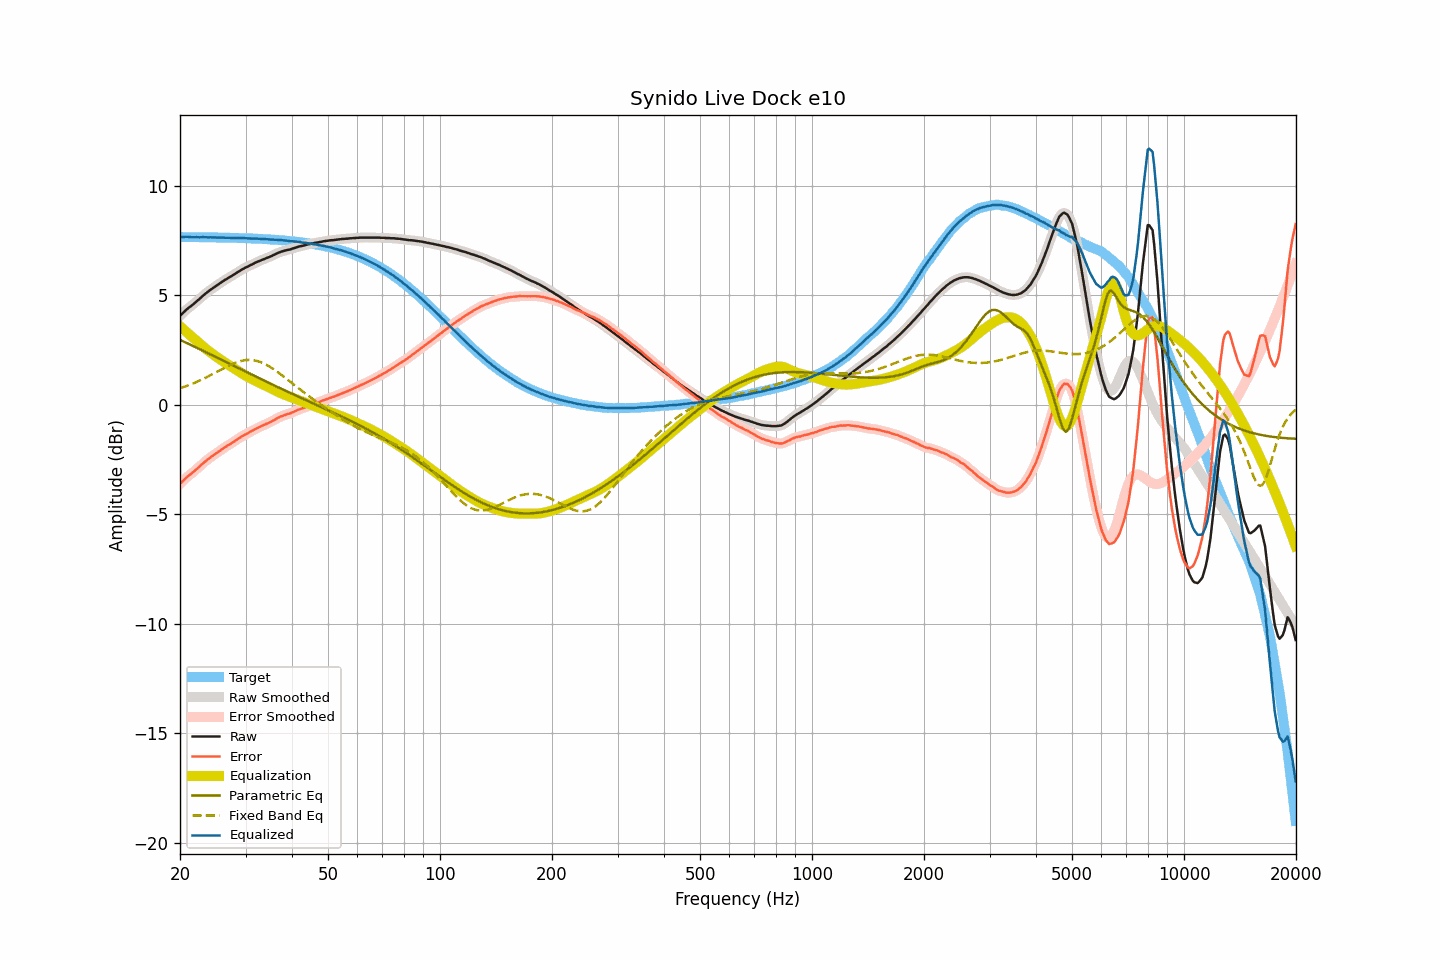

Source data for this figure (header and first rows):
frequency, raw, smoothed, error, error_smoothed, equalization, parametric_eq, fixed_band_eq, equalized_raw, equalized_smoothed, target
20.00, 4.06, 4.06, -3.61, -3.61, 3.59, 2.97, 0.76, 7.65, 7.66, 7.67
20.20, 4.14, 4.14, -3.53, -3.53, 3.53, 2.94, 0.79, 7.67, 7.67, 7.67
20.40, 4.21, 4.21, -3.46, -3.45, 3.46, 2.91, 0.81, 7.67, 7.67, 7.67
20.61, 4.28, 4.28, -3.39, -3.38, 3.39, 2.87, 0.84, 7.67, 7.68, 7.67
20.81, 4.35, 4.35, -3.31, -3.32, 3.33, 2.84, 0.86, 7.68, 7.68, 7.67
21.02, 4.41, 4.41, -3.25, -3.25, 3.26, 2.80, 0.89, 7.68, 7.68, 7.67
21.23, 4.47, 4.47, -3.19, -3.20, 3.20, 2.77, 0.92, 7.67, 7.67, 7.67
21.44, 4.52, 4.52, -3.14, -3.14, 3.14, 2.73, 0.95, 7.66, 7.66, 7.66
21.66, 4.58, 4.58, -3.08, -3.08, 3.07, 2.70, 0.98, 7.66, 7.66, 7.66
21.87, 4.64, 4.65, -3.02, -3.02, 3.01, 2.66, 1.01, 7.66, 7.66, 7.66
22.09, 4.71, 4.71, -2.95, -2.95, 2.95, 2.63, 1.04, 7.66, 7.66, 7.66
22.31, 4.77, 4.77, -2.89, -2.89, 2.89, 2.59, 1.07, 7.66, 7.66, 7.66
22.54, 4.83, 4.84, -2.83, -2.82, 2.82, 2.56, 1.10, 7.65, 7.66, 7.66
22.76, 4.90, 4.90, -2.76, -2.76, 2.76, 2.52, 1.14, 7.66, 7.66, 7.66
22.99, 4.97, 4.97, -2.69, -2.69, 2.69, 2.49, 1.17, 7.66, 7.66, 7.66
23.22, 5.03, 5.03, -2.63, -2.62, 2.63, 2.45, 1.21, 7.66, 7.66, 7.66
23.45, 5.09, 5.09, -2.56, -2.56, 2.57, 2.41, 1.24, 7.66, 7.66, 7.66
23.69, 5.15, 5.15, -2.50, -2.51, 2.51, 2.38, 1.28, 7.66, 7.66, 7.66
23.92, 5.20, 5.21, -2.45, -2.45, 2.45, 2.34, 1.32, 7.65, 7.66, 7.65
24.16, 5.26, 5.26, -2.39, -2.39, 2.39, 2.31, 1.36, 7.66, 7.65, 7.65
24.40, 5.31, 5.31, -2.34, -2.34, 2.34, 2.27, 1.40, 7.65, 7.65, 7.65
24.65, 5.36, 5.36, -2.29, -2.29, 2.29, 2.24, 1.44, 7.65, 7.65, 7.65
24.89, 5.41, 5.41, -2.24, -2.24, 2.23, 2.20, 1.47, 7.65, 7.65, 7.65
25.14, 5.46, 5.46, -2.19, -2.19, 2.18, 2.16, 1.51, 7.65, 7.65, 7.65
25.39, 5.51, 5.51, -2.13, -2.13, 2.13, 2.13, 1.55, 7.65, 7.64, 7.65
25.65, 5.56, 5.56, -2.08, -2.08, 2.08, 2.09, 1.59, 7.64, 7.64, 7.65
25.91, 5.61, 5.61, -2.03, -2.03, 2.03, 2.05, 1.63, 7.64, 7.64, 7.64
26.16, 5.66, 5.66, -1.98, -1.98, 1.98, 2.02, 1.67, 7.65, 7.64, 7.64
26.43, 5.71, 5.71, -1.93, -1.93, 1.93, 1.98, 1.71, 7.65, 7.64, 7.64
26.69, 5.75, 5.76, -1.89, -1.88, 1.89, 1.95, 1.75, 7.64, 7.64, 7.64
26.96, 5.80, 5.80, -1.84, -1.84, 1.84, 1.91, 1.78, 7.64, 7.64, 7.64
27.23, 5.84, 5.84, -1.79, -1.79, 1.79, 1.87, 1.82, 7.63, 7.63, 7.64
27.50, 5.88, 5.89, -1.75, -1.75, 1.75, 1.84, 1.85, 7.63, 7.63, 7.63
27.77, 5.93, 5.93, -1.70, -1.70, 1.70, 1.80, 1.88, 7.63, 7.63, 7.63
28.05, 5.97, 5.98, -1.66, -1.65, 1.65, 1.77, 1.91, 7.62, 7.63, 7.63
28.33, 6.02, 6.02, -1.60, -1.60, 1.60, 1.73, 1.94, 7.63, 7.63, 7.63
28.62, 6.07, 6.07, -1.55, -1.56, 1.56, 1.69, 1.97, 7.63, 7.62, 7.63
28.90, 6.11, 6.12, -1.51, -1.51, 1.51, 1.66, 1.99, 7.62, 7.63, 7.62
29.19, 6.16, 6.16, -1.46, -1.46, 1.46, 1.62, 2.01, 7.63, 7.62, 7.62
29.48, 6.20, 6.20, -1.42, -1.42, 1.42, 1.59, 2.02, 7.62, 7.62, 7.62
29.78, 6.24, 6.24, -1.37, -1.37, 1.38, 1.55, 2.04, 7.62, 7.62, 7.62
30.08, 6.28, 6.28, -1.33, -1.33, 1.33, 1.51, 2.05, 7.62, 7.61, 7.61
30.38, 6.31, 6.32, -1.30, -1.29, 1.29, 1.48, 2.05, 7.60, 7.61, 7.61
30.68, 6.35, 6.35, -1.26, -1.26, 1.25, 1.44, 2.05, 7.60, 7.60, 7.61
30.99, 6.39, 6.39, -1.21, -1.22, 1.21, 1.41, 2.05, 7.60, 7.60, 7.60
31.30, 6.42, 6.43, -1.18, -1.18, 1.17, 1.37, 2.05, 7.60, 7.60, 7.60
31.61, 6.46, 6.46, -1.14, -1.14, 1.14, 1.34, 2.04, 7.60, 7.60, 7.60
31.93, 6.50, 6.50, -1.09, -1.10, 1.10, 1.30, 2.02, 7.60, 7.60, 7.59
32.24, 6.53, 6.53, -1.06, -1.06, 1.06, 1.26, 2.00, 7.59, 7.59, 7.59
32.57, 6.56, 6.56, -1.03, -1.02, 1.03, 1.23, 1.98, 7.59, 7.59, 7.59
32.89, 6.59, 6.59, -0.99, -0.99, 0.99, 1.19, 1.96, 7.58, 7.58, 7.58
33.22, 6.62, 6.62, -0.96, -0.96, 0.96, 1.16, 1.93, 7.58, 7.58, 7.58
33.55, 6.65, 6.65, -0.92, -0.92, 0.92, 1.12, 1.90, 7.58, 7.58, 7.58
33.89, 6.68, 6.68, -0.89, -0.89, 0.89, 1.09, 1.86, 7.57, 7.57, 7.57
34.23, 6.71, 6.71, -0.86, -0.86, 0.86, 1.05, 1.82, 7.57, 7.57, 7.57
34.57, 6.74, 6.74, -0.82, -0.82, 0.82, 1.02, 1.78, 7.56, 7.56, 7.56
34.92, 6.77, 6.77, -0.79, -0.79, 0.78, 0.98, 1.74, 7.56, 7.56, 7.56
35.27, 6.80, 6.80, -0.75, -0.75, 0.75, 0.95, 1.69, 7.55, 7.55, 7.55
35.62, 6.84, 6.84, -0.71, -0.71, 0.71, 0.91, 1.64, 7.55, 7.55, 7.55
35.97, 6.87, 6.88, -0.67, -0.67, 0.67, 0.88, 1.59, 7.54, 7.54, 7.54
... 635 more rows
